3-way image classification set "classification" from GitHub (jshankarc/A-Smartphone-Assistance-for-Blind-Visually-Impaired-using-Deep-Learning); label vocabulary: center, left, right.

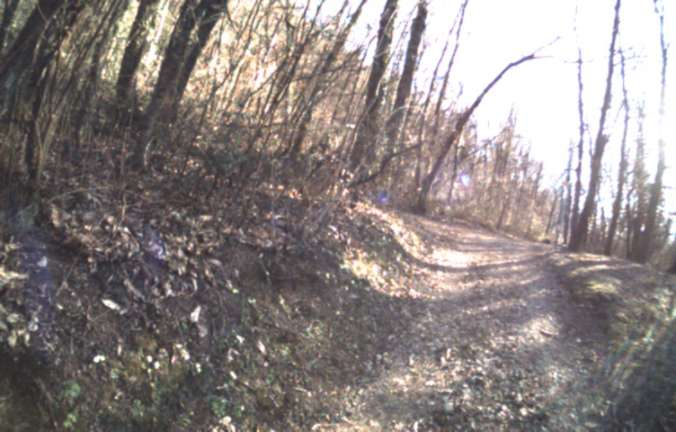
Label: left

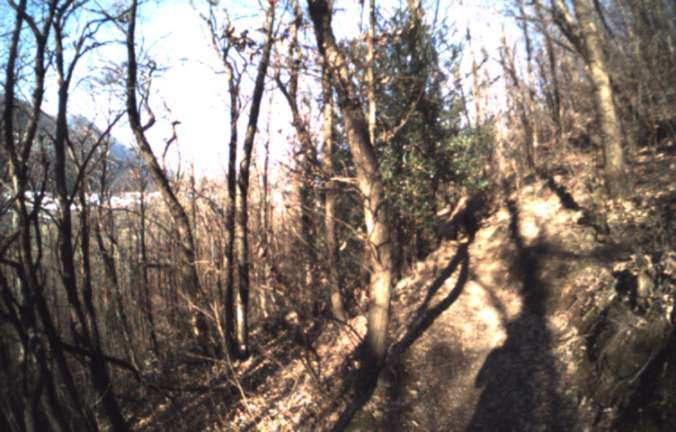
Label: left

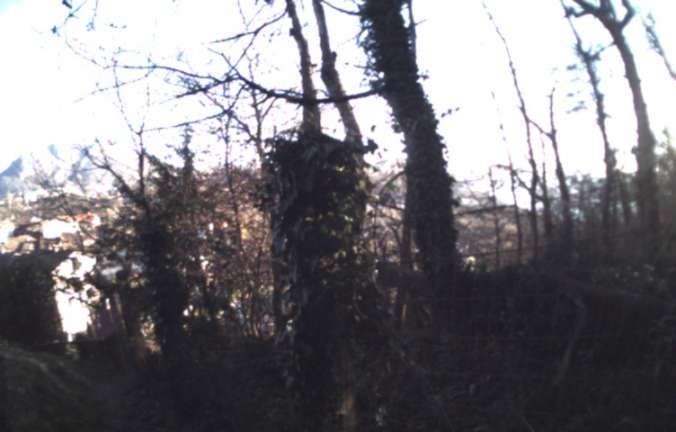
Label: right

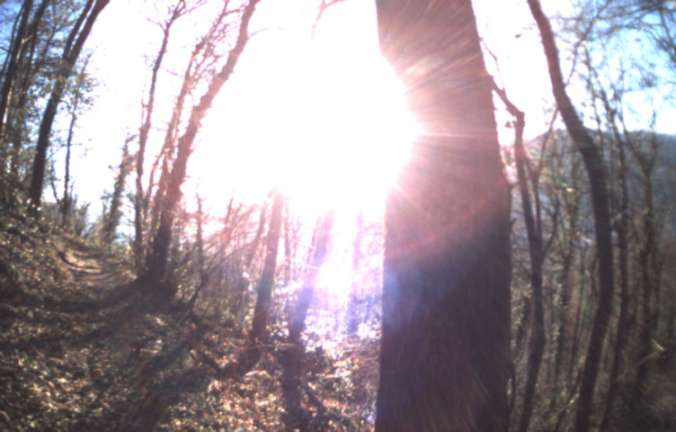
Label: right

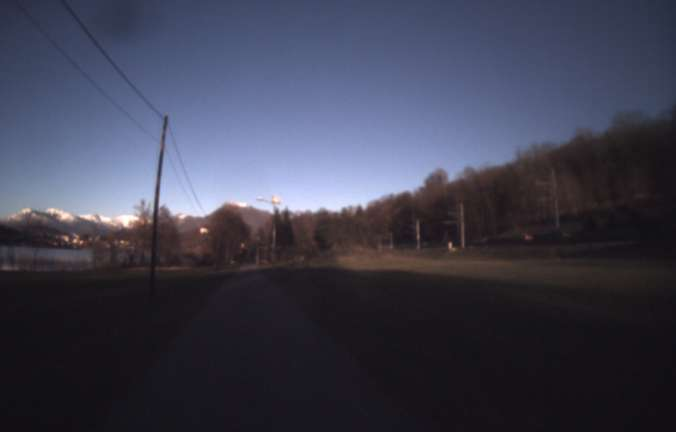
Label: center

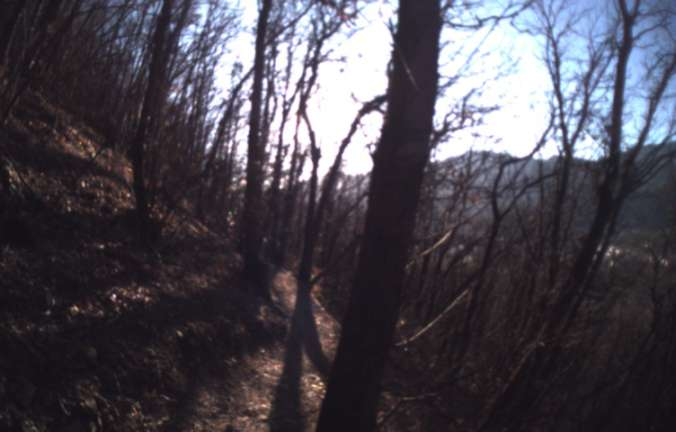
Label: center
